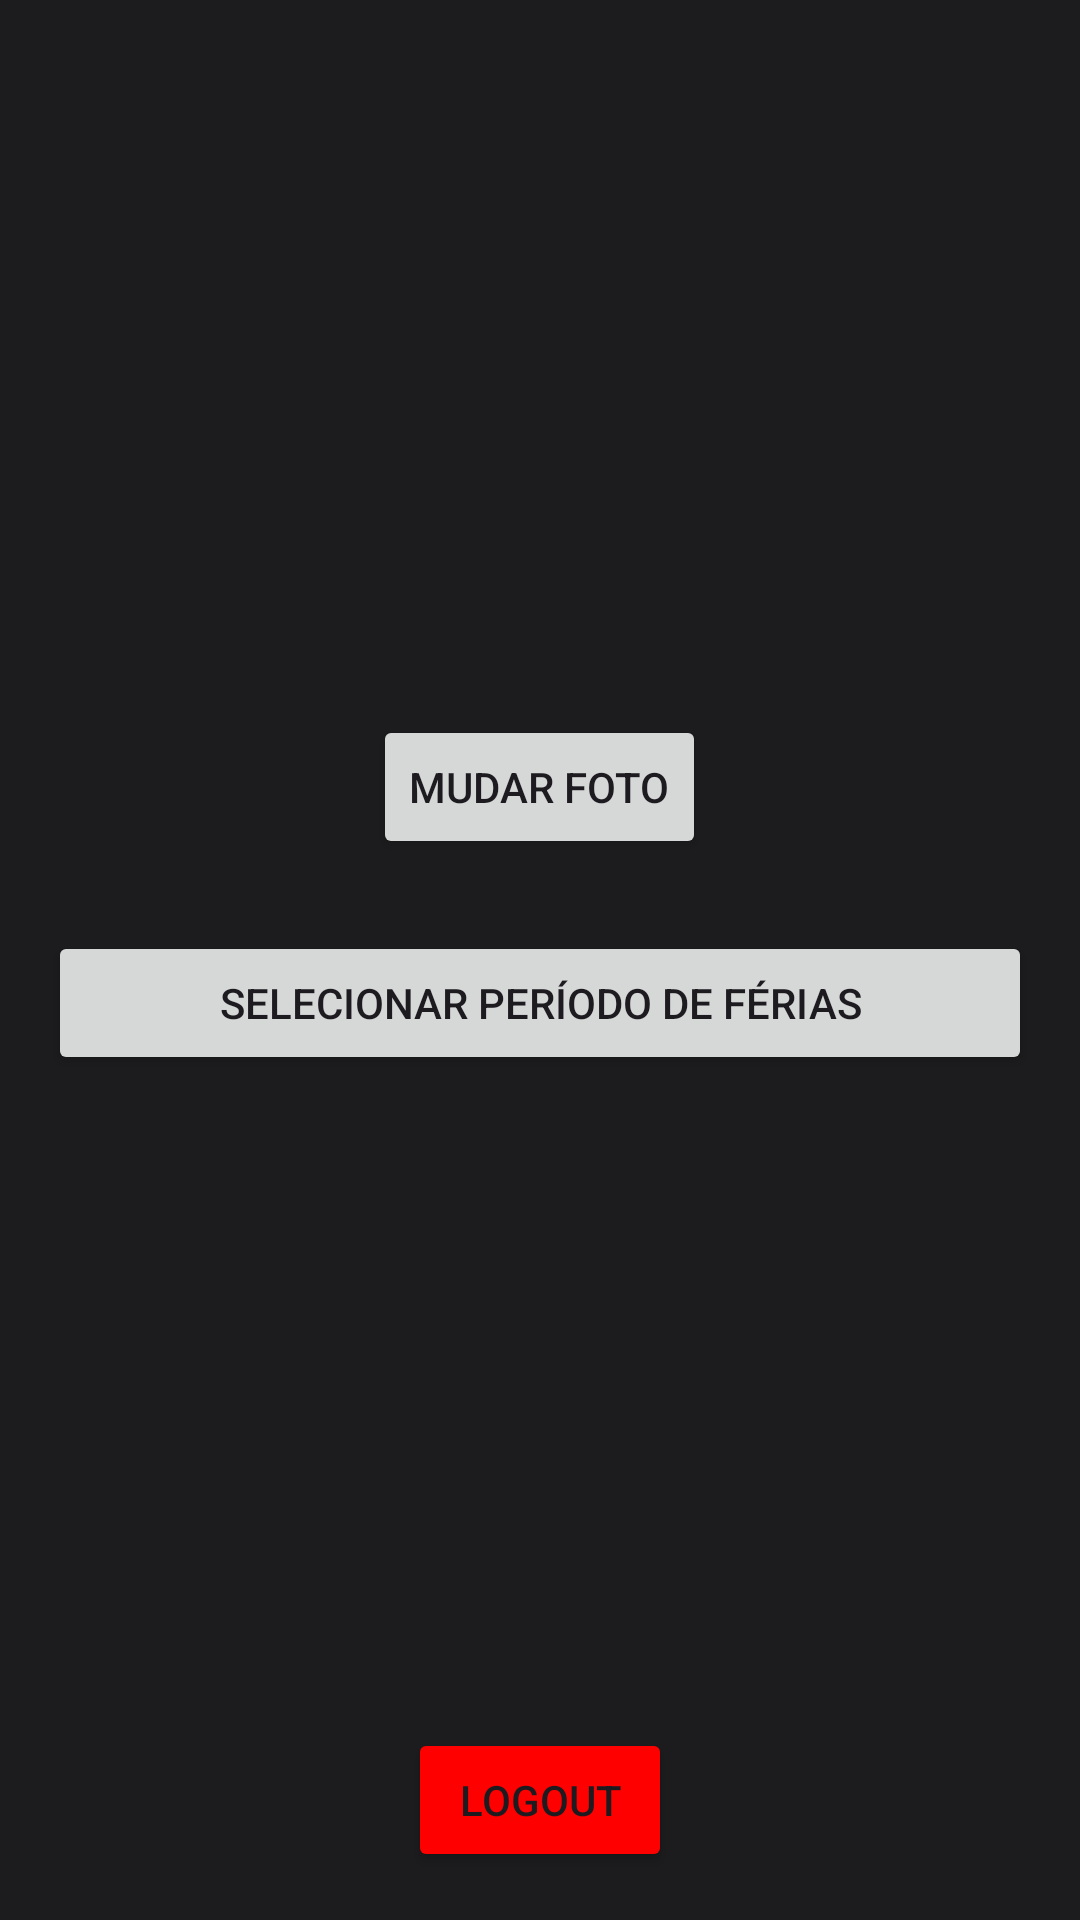

Here is an Android app screen rendered from its layout file. Give the layout XML and the strings, colors and styles it references.
<!-- AndroidManifest.xml: application theme Theme.N2APP_EX3_ -->
<!-- res/layout/activity_perfil_admin.xml -->
<?xml version="1.0" encoding="utf-8"?>
<LinearLayout xmlns:android="http://schemas.android.com/apk/res/android"
    xmlns:app="http://schemas.android.com/apk/res-auto"
    xmlns:tools="http://schemas.android.com/tools"
    android:layout_width="match_parent"
    android:layout_height="match_parent"
    android:orientation="vertical"
    android:padding="16dp"
    android:gravity="center_horizontal"
    android:background="#1C1C1E"
    tools:context=".PerfilAdminActivity">

    <TextView
        android:id="@+id/textViewWelcomeAdmin"
        android:layout_width="wrap_content"
        android:layout_height="wrap_content"
        android:layout_marginBottom="24dp"
        android:textColor="@color/white"
        android:textSize="24sp"
        android:textStyle="bold"
        tools:text="Bem-vindo, Admin" />

    <com.google.android.material.imageview.ShapeableImageView
        android:id="@+id/profile_image_admin"
        android:layout_width="150dp"
        android:layout_height="150dp"
        android:layout_marginBottom="16dp"
        android:scaleType="centerCrop"
        android:src="@drawable/ic_person" 
        app:shapeAppearanceOverlay="@style/ShapeAppearance.App.CircleImageView" />

    <Button
        android:id="@+id/btn_change_photo_admin"
        android:layout_width="wrap_content"
        android:layout_height="wrap_content"
        android:layout_marginBottom="24dp"
        android:text="Mudar Foto" />

    <Button
        android:id="@+id/btn_select_vacation_date"
        android:layout_width="match_parent"
        android:layout_height="wrap_content"
        android:text="Selecionar Período de Férias" />

    <TextView
        android:id="@+id/textViewSelectedVacation"
        android:layout_width="wrap_content"
        android:layout_height="wrap_content"
        android:layout_marginTop="16dp"
        android:textColor="@color/white"
        android:textSize="16sp" />

    <View
        android:layout_width="0dp"
        android:layout_height="0dp"
        android:layout_weight="1" />

    <Button
        android:id="@+id/btn_perfil_admin_logout"
        android:layout_width="wrap_content"
        android:layout_height="wrap_content"
        android:layout_gravity="center_horizontal"
        android:text="Logout"
        app:backgroundTint="@color/red" />

</LinearLayout>
<!-- resources referenced by this layout -->
<resources>
  <color name="red">#FF0000</color>
  <color name="white">#FFFFFFFF</color>
  <style name="ShapeAppearance.App.CircleImageView" parent="">
          <item name="cornerFamily">rounded</item>
          <item name="cornerSize">50%</item>
      </style>
  <style name="Theme.N2APP_EX3_" parent="Base.Theme.N2APP_EX3_" />
  <style name="Base.Theme.N2APP_EX3_" parent="Theme.Material3.DayNight.NoActionBar">
          
          <item name="colorPrimary">@color/gold</item>
      </style>
  <color name="gold">#FFD700</color>
</resources>
